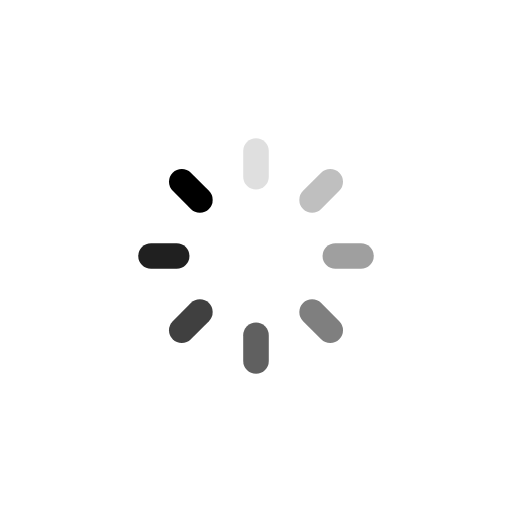
t = 0.00 s
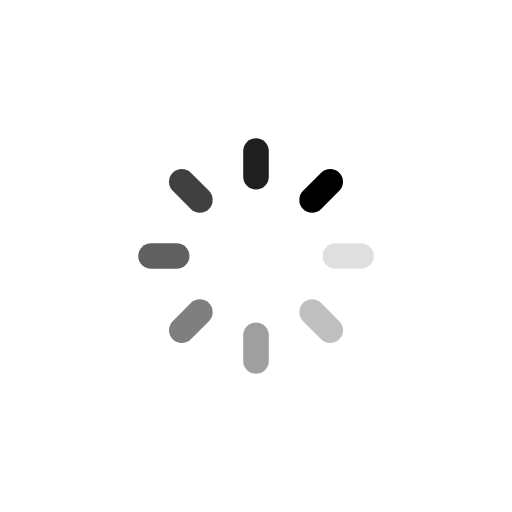
t = 0.25 s
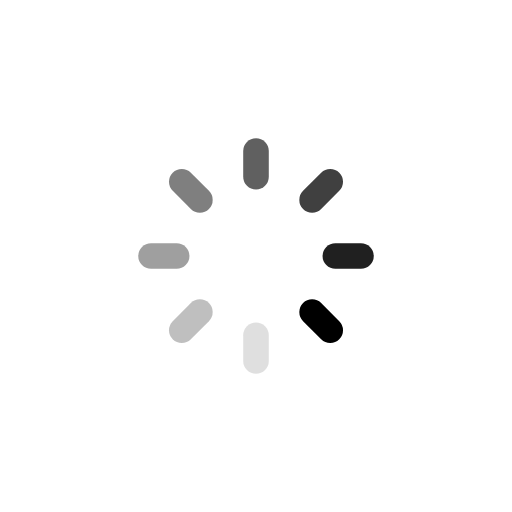
t = 0.50 s
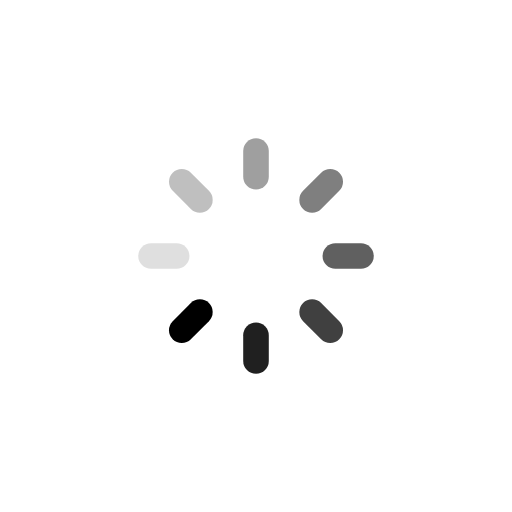
t = 0.75 s

The animated SVG that drew these frames (rendered in a browser with its animation timeline set to each time). Animation: 8 SMIL elements (animate=8); one cycle of 1.00 s, repeats indefinitely.

<?xml version="1.0" encoding="utf-8"?>
<svg xmlns="http://www.w3.org/2000/svg" xmlns:xlink="http://www.w3.org/1999/xlink" style="margin: auto; background: none; display: block; shape-rendering: auto;" viewBox="0 0 100 100" preserveAspectRatio="none">
<g transform="rotate(0 50 50)">
  <rect x="47.5" y="27" rx="2.5" ry="2.5" width="5" height="10" fill="current">
    <animate attributeName="opacity" values="1;0" keyTimes="0;1" dur="1s" begin="-0.875s" repeatCount="indefinite"></animate>
  </rect>
</g><g transform="rotate(45 50 50)">
  <rect x="47.5" y="27" rx="2.5" ry="2.5" width="5" height="10" fill="current">
    <animate attributeName="opacity" values="1;0" keyTimes="0;1" dur="1s" begin="-0.75s" repeatCount="indefinite"></animate>
  </rect>
</g><g transform="rotate(90 50 50)">
  <rect x="47.5" y="27" rx="2.5" ry="2.5" width="5" height="10" fill="current">
    <animate attributeName="opacity" values="1;0" keyTimes="0;1" dur="1s" begin="-0.625s" repeatCount="indefinite"></animate>
  </rect>
</g><g transform="rotate(135 50 50)">
  <rect x="47.5" y="27" rx="2.5" ry="2.5" width="5" height="10" fill="current">
    <animate attributeName="opacity" values="1;0" keyTimes="0;1" dur="1s" begin="-0.5s" repeatCount="indefinite"></animate>
  </rect>
</g><g transform="rotate(180 50 50)">
  <rect x="47.5" y="27" rx="2.5" ry="2.5" width="5" height="10" fill="current">
    <animate attributeName="opacity" values="1;0" keyTimes="0;1" dur="1s" begin="-0.375s" repeatCount="indefinite"></animate>
  </rect>
</g><g transform="rotate(225 50 50)">
  <rect x="47.5" y="27" rx="2.5" ry="2.5" width="5" height="10" fill="current">
    <animate attributeName="opacity" values="1;0" keyTimes="0;1" dur="1s" begin="-0.25s" repeatCount="indefinite"></animate>
  </rect>
</g><g transform="rotate(270 50 50)">
  <rect x="47.5" y="27" rx="2.5" ry="2.5" width="5" height="10" fill="current">
    <animate attributeName="opacity" values="1;0" keyTimes="0;1" dur="1s" begin="-0.125s" repeatCount="indefinite"></animate>
  </rect>
</g><g transform="rotate(315 50 50)">
  <rect x="47.5" y="27" rx="2.5" ry="2.5" width="5" height="10" fill="current">
    <animate attributeName="opacity" values="1;0" keyTimes="0;1" dur="1s" begin="0s" repeatCount="indefinite"></animate>
  </rect>
</g>
<!-- [ldio] generated by https://loading.io/ --></svg>
